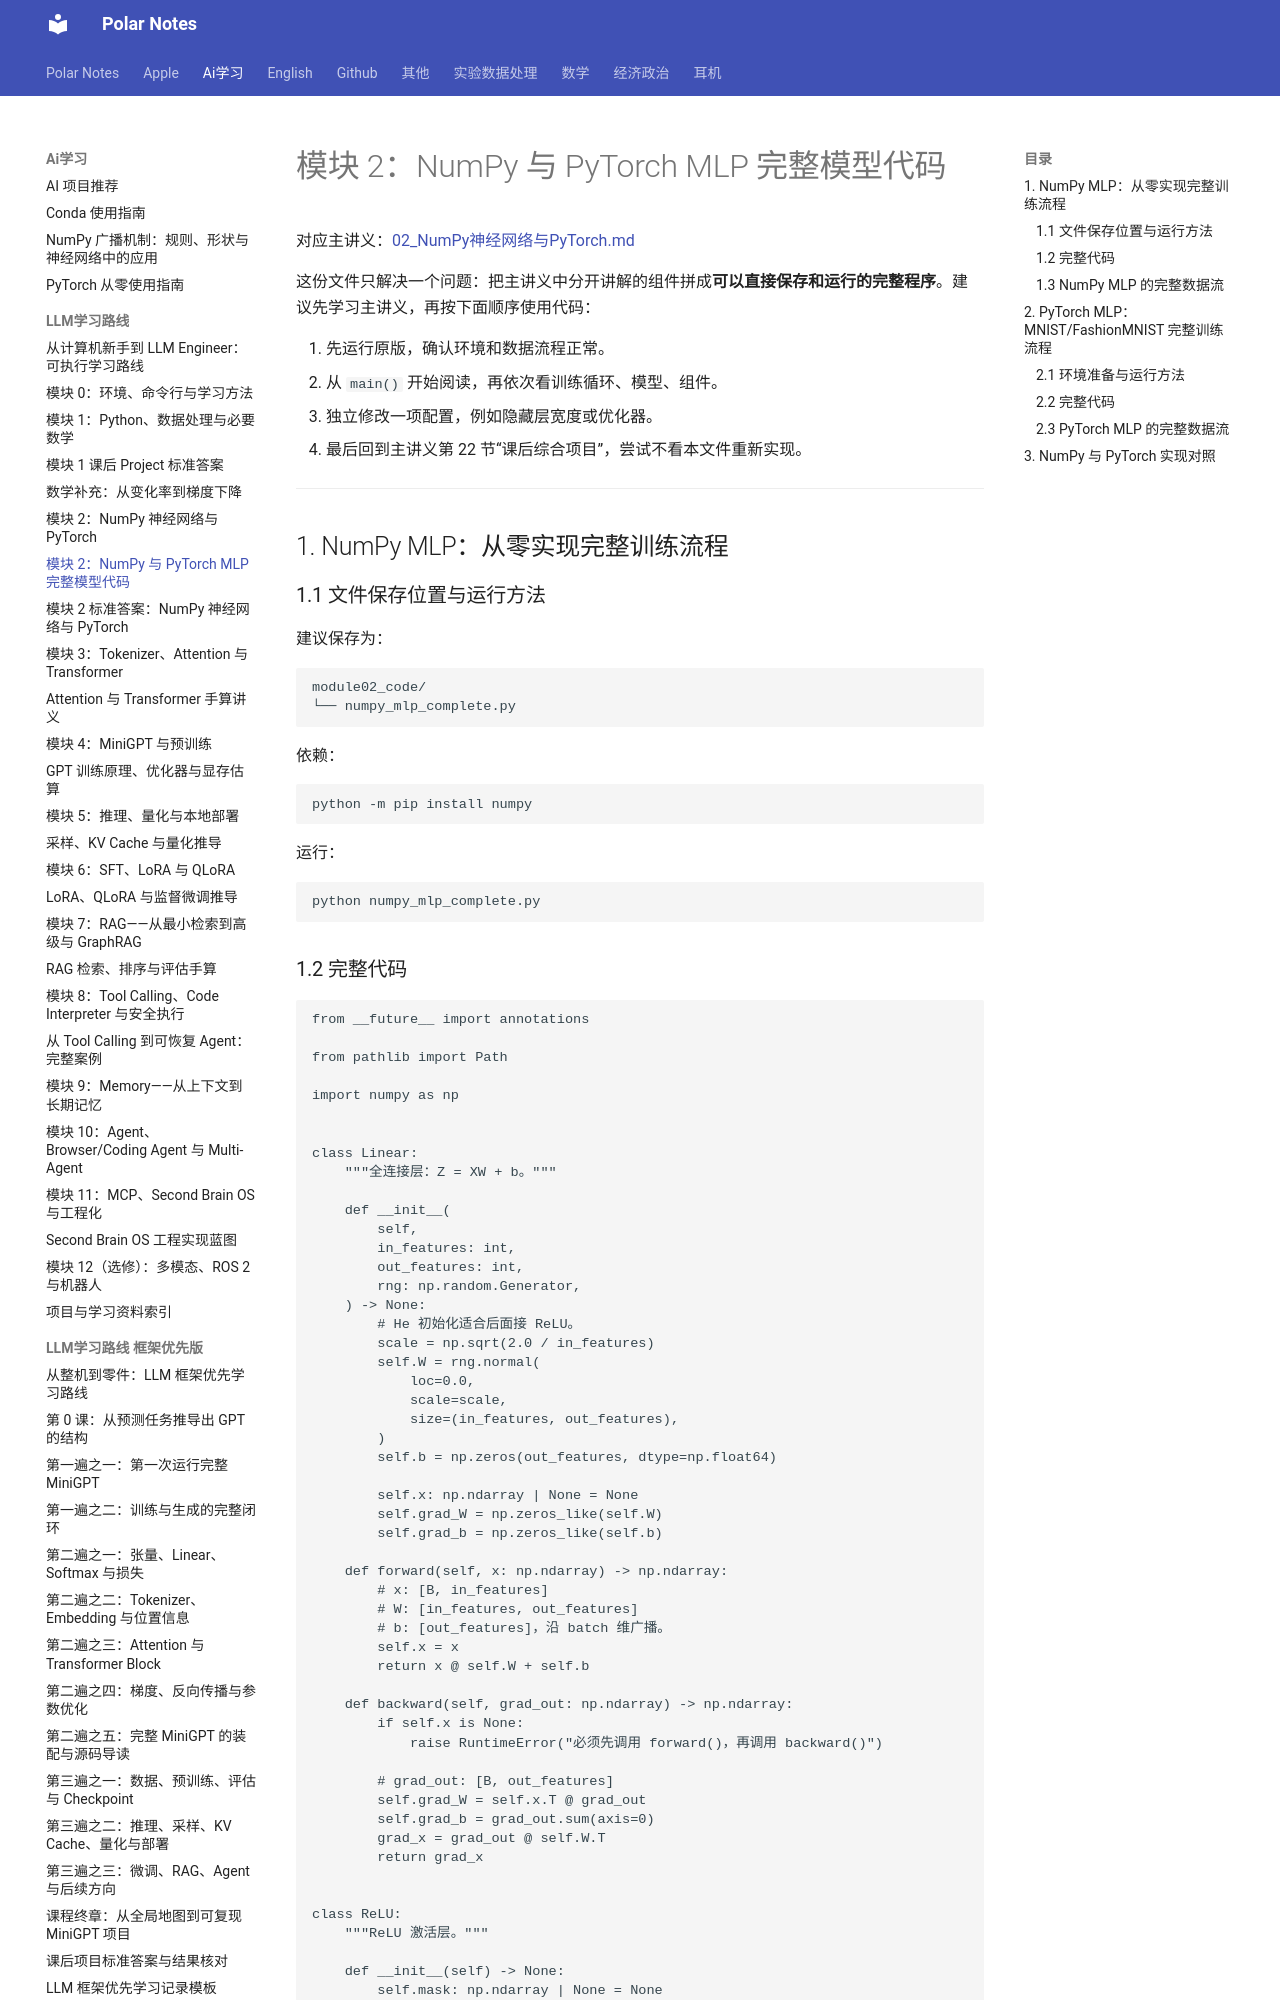

repository: Polar0216/polar-notes · page: ai学习/LLM学习路线/02_NumPy神经网络与PyTorch_完整模型代码/index.html · generator: mkdocs

# 模块 2：NumPy 与 PyTorch MLP 完整模型代码

对应主讲义：[02_NumPy神经网络与PyTorch.md](02_NumPy神经网络与PyTorch.md)

这份文件只解决一个问题：把主讲义中分开讲解的组件拼成**可以直接保存和运行的完整程序**。建议先学习主讲义，再按下面顺序使用代码：

1. 先运行原版，确认环境和数据流程正常。
2. 从 `main()` 开始阅读，再依次看训练循环、模型、组件。
3. 独立修改一项配置，例如隐藏层宽度或优化器。
4. 最后回到主讲义第 22 节“课后综合项目”，尝试不看本文件重新实现。

---

## 1. NumPy MLP：从零实现完整训练流程

### 1.1 文件保存位置与运行方法

建议保存为：

```text
module02_code/
└── numpy_mlp_complete.py
```

依赖：

```powershell
python -m pip install numpy
```

运行：

```powershell
python numpy_mlp_complete.py
```
